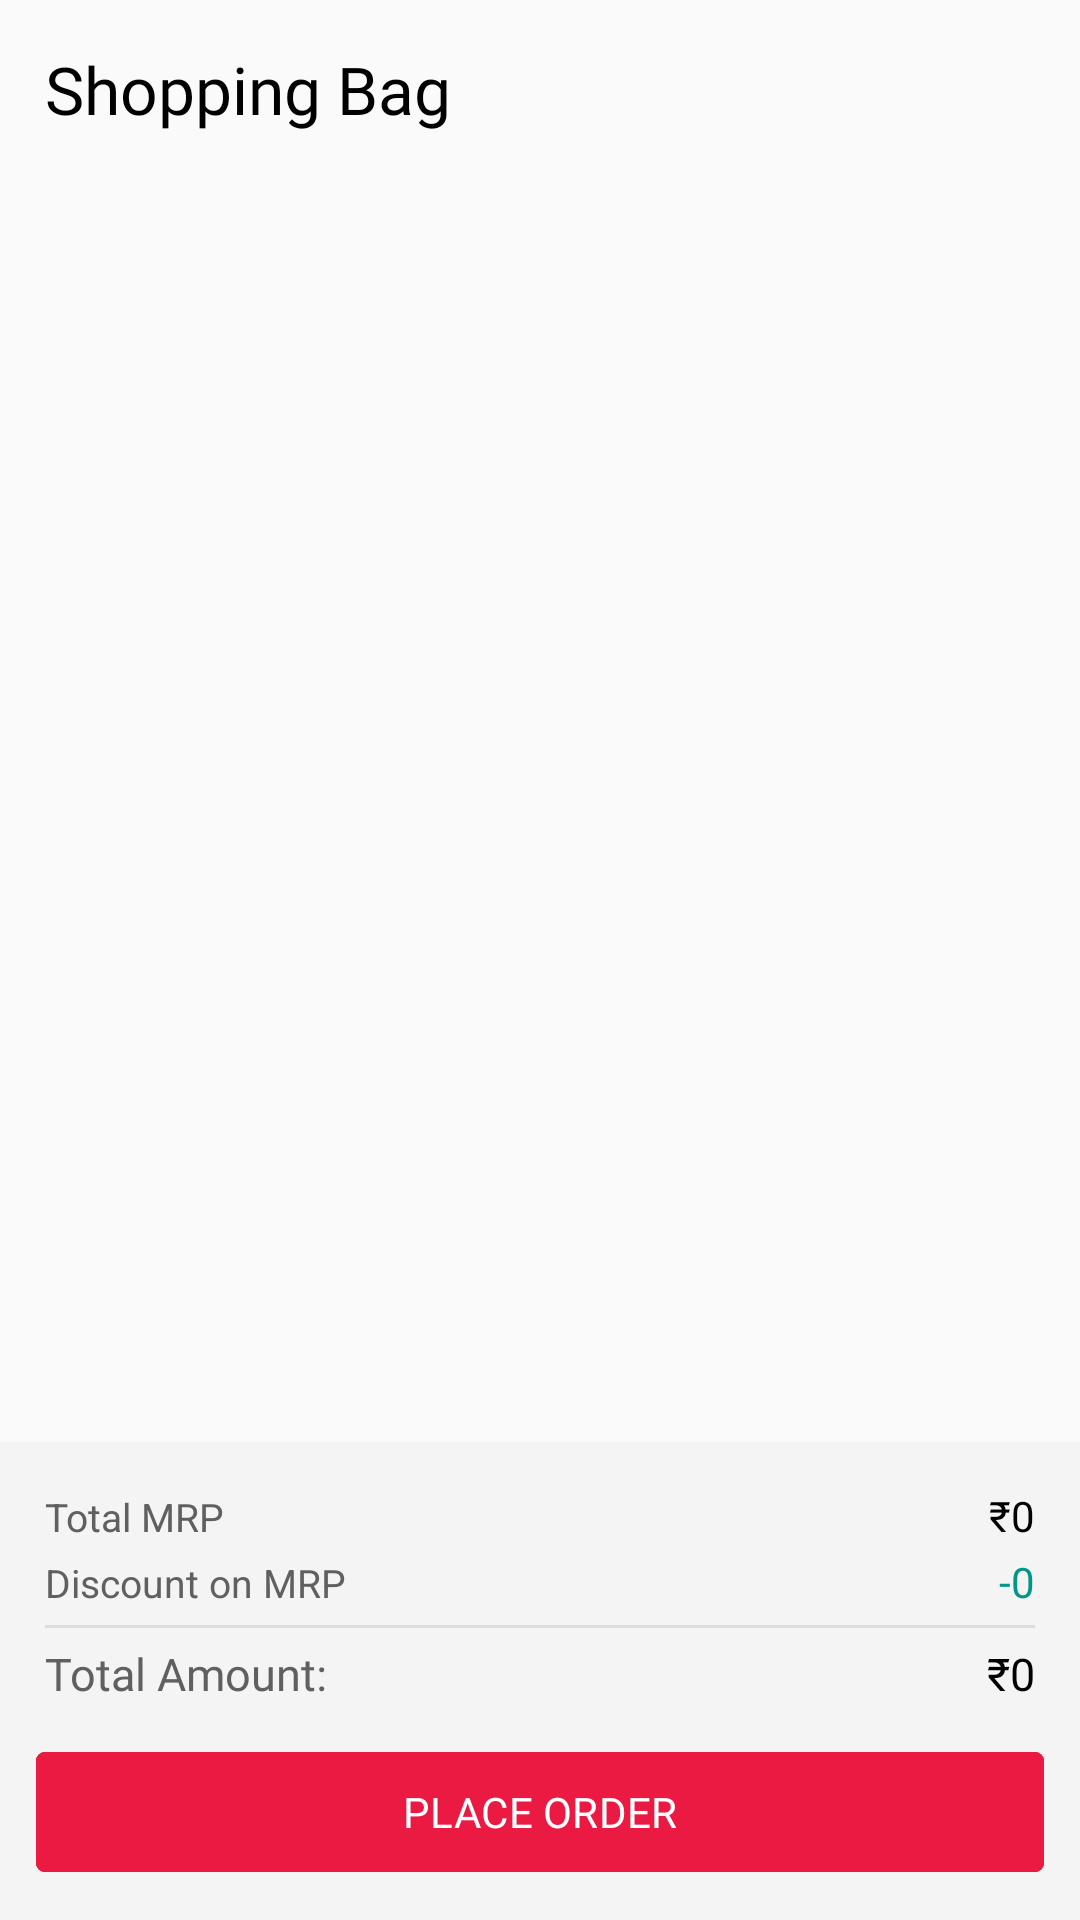

Here is an Android app screen rendered from its layout file. Give the layout XML and the strings, colors and styles it references.
<!-- AndroidManifest.xml: application theme Theme.ShopMart -->
<!-- res/layout/fragment_cart.xml -->
<?xml version="1.0" encoding="utf-8"?>
<androidx.constraintlayout.widget.ConstraintLayout xmlns:android="http://schemas.android.com/apk/res/android"
    xmlns:app="http://schemas.android.com/apk/res-auto"
    xmlns:tools="http://schemas.android.com/tools"
    android:layout_width="match_parent"
    android:layout_height="match_parent"
    tools:context=".fragments.CartFragment"
    android:background="#EDFBFBFB">


    <TextView
        android:id="@+id/textView7"
        android:layout_width="wrap_content"
        android:layout_height="wrap_content"
        android:layout_margin="15dp"
        android:fontFamily="@font/heebo_medium"
        android:text="Shopping Bag"
        android:textColor="@color/black"
        android:textSize="22sp"
        app:layout_constraintStart_toStartOf="parent"
        app:layout_constraintTop_toTopOf="parent" />

    <androidx.recyclerview.widget.RecyclerView
        android:id="@+id/bag_rv"
        android:layout_width="match_parent"
        android:layout_height="0dp"
        android:layout_marginTop="10dp"
        app:layout_constraintBottom_toTopOf="@+id/linearLayout"
        app:layout_constraintEnd_toEndOf="parent"
        app:layout_constraintHorizontal_bias="0.5"
        app:layout_constraintStart_toStartOf="parent"
        app:layout_constraintTop_toBottomOf="@+id/textView7" />


    <LinearLayout
        android:id="@+id/linearLayout"
        android:layout_width="match_parent"
        android:layout_height="wrap_content"
        android:orientation="vertical"
        android:background="#C9F3F3F3"
        app:layout_constraintBottom_toBottomOf="parent"
        app:layout_constraintEnd_toEndOf="parent"
        app:layout_constraintHorizontal_bias="0.5"
        app:layout_constraintStart_toStartOf="parent">




        <LinearLayout
            android:layout_width="match_parent"
            android:layout_height="wrap_content"
            android:layout_marginStart="15dp"
            android:layout_marginTop="15dp"
            android:layout_marginEnd="15dp"
            android:orientation="horizontal">

            <TextView
                android:layout_width="match_parent"
                android:layout_height="wrap_content"
                android:layout_weight="1"
                android:text="Total MRP"
                android:textColor="@color/gray"
                android:textSize="13sp" />

            <TextView
                android:id="@+id/total_mrp"
                android:layout_width="match_parent"
                android:layout_height="wrap_content"
                android:layout_weight="1"
                android:fontFamily="@font/heebo"
                android:gravity="end"
                android:text="₹0"
                android:textColor="@color/black"
                android:textSize="14sp" />

        </LinearLayout>


        <LinearLayout
            android:layout_width="match_parent"
            android:layout_height="wrap_content"
            android:layout_marginStart="15dp"
            android:layout_marginEnd="15dp"
            android:orientation="horizontal"
            android:layout_marginTop="3dp">

            <TextView
                android:layout_width="match_parent"
                android:layout_height="wrap_content"
                android:layout_weight="1"
                android:text="Discount on MRP"
                android:textColor="@color/gray"
                android:textSize="13sp" />

            <TextView
                android:id="@+id/discount_text"
                android:layout_width="match_parent"
                android:layout_height="wrap_content"
                android:layout_weight="1"
                android:fontFamily="@font/heebo"
                android:gravity="end"
                android:text="-0"
                android:textColor="@color/green"
                android:textSize="14sp" />

        </LinearLayout>

        <View
            android:layout_width="match_parent"
            android:layout_height="1dp"
            android:layout_marginLeft="15dp"
            android:layout_marginRight="15dp"
            android:layout_marginTop="5dp"
            android:layout_marginBottom="5dp"
            android:background="#DDDDDD"/>

        <LinearLayout
            android:layout_width="match_parent"
            android:layout_height="wrap_content"
            android:layout_marginStart="15dp"
            android:layout_marginEnd="15dp"
            android:orientation="horizontal">

            <TextView
                android:layout_width="match_parent"
                android:layout_height="wrap_content"
                android:layout_weight="1"
                android:text="Total Amount:"
                android:textColor="@color/gray"
                android:textSize="15sp"
                android:fontFamily="@font/heebo_medium"/>

            <TextView
                android:id="@+id/total_amount"
                android:layout_width="match_parent"
                android:layout_height="wrap_content"
                android:layout_weight="1"
                android:fontFamily="@font/heebo_medium"
                android:gravity="end"
                android:text="₹0"
                android:textColor="@color/black"
                android:textSize="15sp"/>

        </LinearLayout>

        <com.google.android.material.button.MaterialButton
            android:id="@+id/place_order_btn"
            android:layout_width="match_parent"
            android:layout_height="wrap_content"
            android:layout_margin="12dp"
            android:backgroundTint="@color/red"
            android:textColor="@color/white"
            android:fontFamily="@font/heebo"
            android:text="PLACE ORDER"
            app:cornerRadius="3dp"
            app:strokeColor="@color/red"
            app:strokeWidth="1dp"/>


    </LinearLayout>

    <ImageView
        android:id="@+id/imageView5"
        android:layout_width="200dp"
        android:layout_height="200dp"
        android:src="@drawable/empty_fotor_bg"
        android:visibility="gone"
        app:layout_constraintBottom_toBottomOf="@+id/bag_rv"
        app:layout_constraintEnd_toEndOf="parent"
        app:layout_constraintStart_toStartOf="parent"
        app:layout_constraintTop_toTopOf="parent" />


</androidx.constraintlayout.widget.ConstraintLayout>
<!-- resources referenced by this layout -->
<resources>
  <color name="black">#FF000000</color>
  <color name="gray">#606060</color>
  <color name="green">#009688</color>
  <color name="red">#ea1a43</color>
  <color name="white">#ffffffff</color>
  <!-- drawable empty_fotor_bg: png bitmap (drawable, 73878 bytes) -->
  <style name="Theme.ShopMart" parent="Base.Theme.ShopMart" />
  <style name="Base.Theme.ShopMart" parent="Theme.Material3.DayNight.NoActionBar">
          
          
      </style>
</resources>
